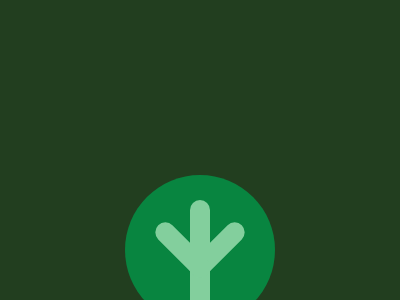

Give the HTML and CSS whose rendering is this image.

<!DOCTYPE html>
<html lang="en">

<head>
    <meta charset="UTF-8">
    <meta name="viewport" content="width=device-width, initial-scale=1.0">
    <title>CSSBattle [21/1/2024]</title>
    <style>
        body {
            background-color: #223E1F;
            display: grid;
            place-content: center;
            margin-top: 200px;
        }

        .c {
            width: 150px;
            height: 150px;
            background: #088540;
            border-radius: 50%;
            position: relative;
            top: -25px;
        }

        .a {
            position: absolute;
            width: 20px;
            height: 215px;
            background: #83CF9D;
            bottom: -10;
            left: 50%;
            border-radius: 50px;
            transform: translateX(-50%)
        }

        .a::before {
            content: "";
            position: absolute;
            width: 20px;
            height: 70px;
            background: #83CF9D;
            bottom: 50%;
            left: 50%;
            border-radius: 50px;
            transform: translate(7px, -23px) rotate(45deg)
        }

        .a::after {
            content: "";
            position: absolute;
            width: 20px;
            height: 70px;
            background: #83CF9D;
            bottom: 50%;
            right: 50%;
            border-radius: 50px;
            transform: translate(-7px, -23px) rotate(-45deg)
        }
    </style>
</head>

<body>
    <div class="c"></div>
    <div class="a"></div>
</body>

</html>